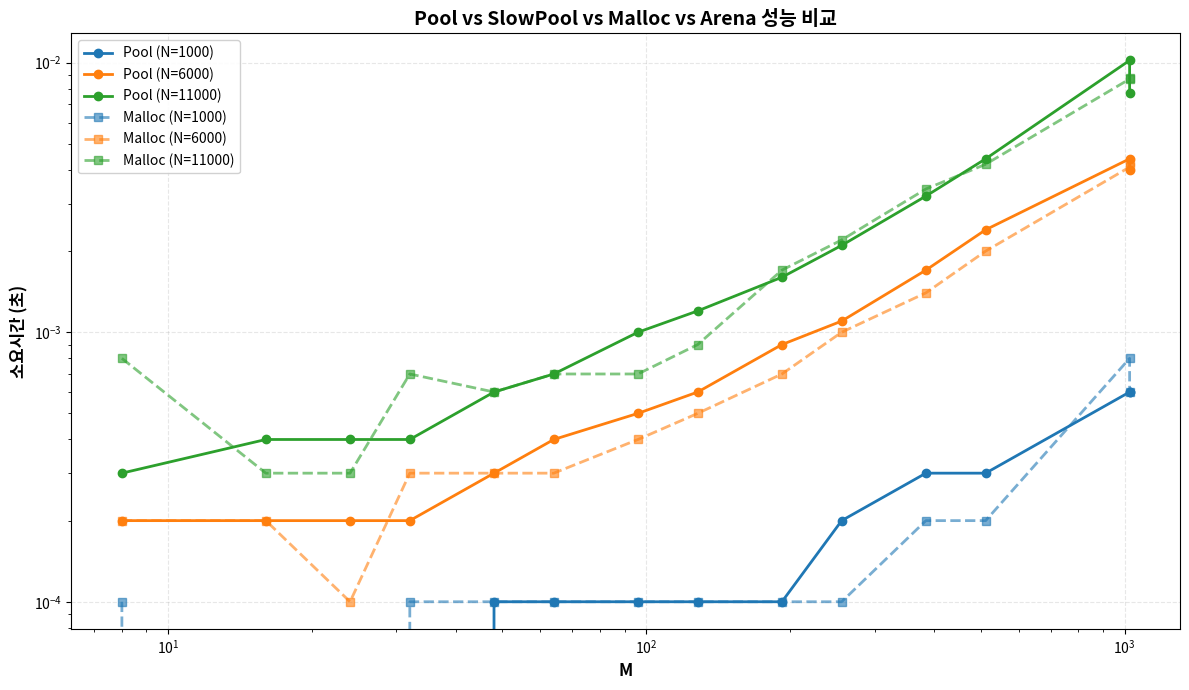

The script that saved this image:
import matplotlib.pyplot as plt
import numpy as np
import pandas as pd
raw_data="""
1000    8       0.0000  0.0001  0.0000
1000    16      0.0000  0.0000  0.0000
1000    24      0.0000  0.0000  0.0000
1000    32      0.0000  0.0001  0.0000
1000    48      0.0001  0.0001  0.0001
1000    64      0.0001  0.0001  0.0001
1000    96      0.0001  0.0001  0.0001
1000    128     0.0001  0.0001  0.0001
1000    192     0.0001  0.0001  0.0002
1000    256     0.0002  0.0001  0.0003
1000    384     0.0003  0.0002  0.0004
1000    512     0.0003  0.0002  0.0005
1000    1024    0.0006  0.0008  0.0011
1000    1024    0.0006  0.0006  0.0011
6000    8       0.0002  0.0002  0.0001
6000    16      0.0002  0.0002  0.0002
6000    24      0.0002  0.0001  0.0002
6000    32      0.0002  0.0003  0.0002
6000    48      0.0003  0.0003  0.0004
6000    64      0.0004  0.0003  0.0005
6000    96      0.0005  0.0004  0.0006
6000    128     0.0006  0.0005  0.0011
6000    192     0.0009  0.0007  0.0012
6000    256     0.0011  0.0010  0.0016
6000    384     0.0017  0.0014  0.0033
6000    512     0.0024  0.0020  0.0038
6000    1024    0.0044  0.0041  0.0075
6000    1024    0.0040  0.0043  0.0075
11000   8       0.0003  0.0008  0.0003
11000   16      0.0004  0.0003  0.0003
11000   24      0.0004  0.0003  0.0004
11000   32      0.0004  0.0007  0.0006
11000   48      0.0006  0.0006  0.0007
11000   64      0.0007  0.0007  0.0009
11000   96      0.0010  0.0007  0.0014
11000   128     0.0012  0.0009  0.0018
11000   192     0.0016  0.0017  0.0026
11000   256     0.0021  0.0022  0.0035
11000   384     0.0032  0.0034  0.0052
11000   512     0.0044  0.0042  0.0069
11000   1024    0.0102  0.0087  0.0139
11000   1024    0.0077  0.0088  0.0137
"""
data = {
    'N': [],
    'M': [],
    'Pool': [],
    'Malloc': [],
    'Arena': []
}
# 3. 줄 단위로 읽어서 처리
lines = raw_data.strip().split('\n')
for line in lines:
    parts = line.split()  # 공백 기준으로 분리
    if len(parts) >= 5:
        data['N'].append(int(parts[0]))
        data['M'].append(int(parts[1]))
        data['Pool'].append(float(parts[2]))
        data['Malloc'].append(float(parts[3]))
        data['Arena'].append(float(parts[4]))

df = pd.DataFrame(data)

# N 값에 따른 색상 설정
colors = {1000: '#1f77b4', 6000: '#ff7f0e', 11000: '#2ca02c', 16000: '#d62728', 21000: '#80e030'}
n_values = sorted(df['N'].unique())

# 그래프 생성
fig, ax = plt.subplots(figsize=(12, 7))

# N별로 Pool 데이터 그리기
for n in n_values:
    subset = df[df['N'] == n]
    ax.plot(subset['M'], subset['Pool'], marker='o', linestyle='-', 
            color=colors[n], linewidth=2, markersize=6, 
            label=f'Pool (N={n})', alpha=1.0)

# N별로 Malloc 데이터 그리기
for n in n_values:
    subset = df[df['N'] == n]
    ax.plot(subset['M'], subset['Malloc'], marker='s', linestyle='--', 
            color=colors[n], linewidth=2, markersize=6, 
            label=f'Malloc (N={n})', alpha=0.6)

# N별로 Malloc 데이터 그리기
# for n in n_values:
#     subset = df[df['N'] == n]
#     ax.plot(subset['M'], subset['Arena'], marker='x', linestyle='-', 
#             color=colors[n], linewidth=2, markersize=6, 
#             label=f'Arena (N={n})', alpha=0.8)

# 그래프 설정
ax.set_xlabel('M', fontsize=12, fontweight='bold')
ax.set_ylabel('소요시간 (초)', fontsize=12, fontweight='bold')
ax.set_title('Pool vs SlowPool vs Malloc vs Arena 성능 비교', fontsize=14, fontweight='bold')
ax.set_xscale('log')
ax.set_yscale('log')
ax.grid(True, alpha=0.3, linestyle='--')
ax.legend(loc='best', fontsize=10, framealpha=0.9)

plt.tight_layout()
plt.savefig('./plot_linux_1', dpi=300, bbox_inches='tight')
print("그래프가 저장되었습니다: memory_performance_comparison.png")
plt.show()
